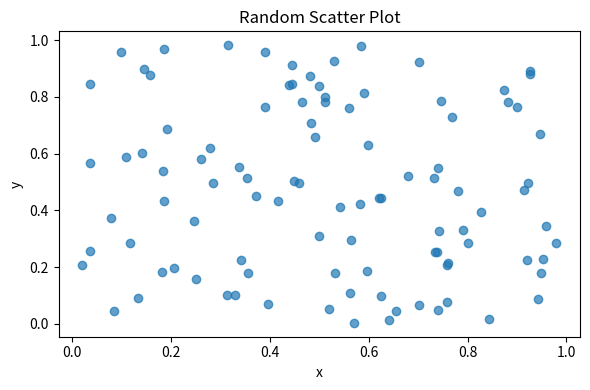

Recreate this plot in Python. (Note: this script raises an exception after producing the figure.)
import numpy as np
import matplotlib.pyplot as plt


def main() -> None:
    n_points = 100
    x = np.random.random(n_points)
    y = np.random.random(n_points)

    plt.figure(figsize=(6, 4))
    plt.scatter(x, y, alpha=0.7)
    plt.title("Random Scatter Plot")
    plt.xlabel("x")
    plt.ylabel("y")
    plt.tight_layout()
    plt.savefig("/work/out.png", dpi=150)


if __name__ == "__main__":
    main()
